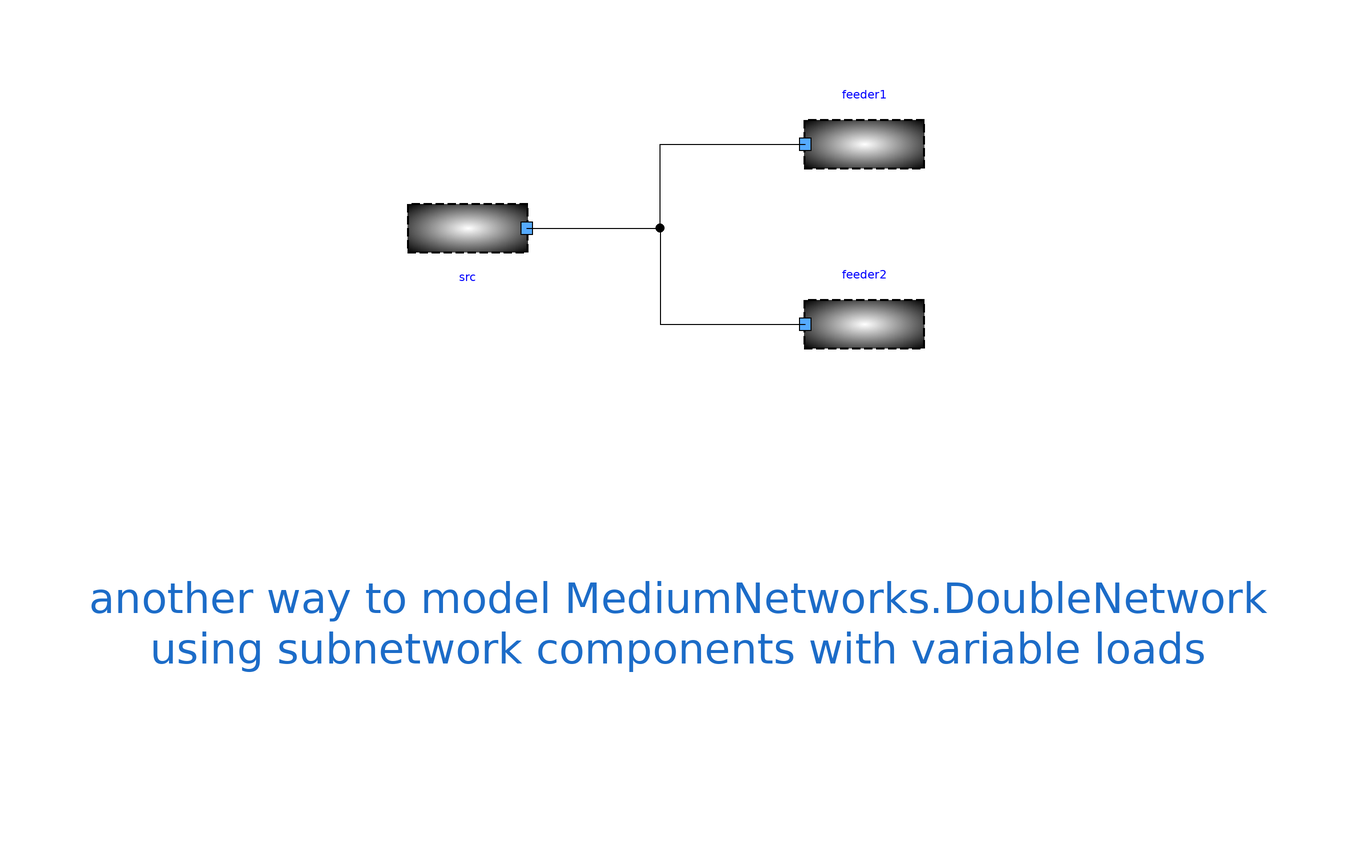

Above is the diagram view of the following Modelica model: its components placed by their Placement annotations and its connect equations drawn as lines.

model DoubleNetworkWithVariableLoads "Double Distribution network"
        extends Icons.myExample;
        Source src annotation (
          Placement(transformation(extent = {{-10, -10}, {10, 10}}, rotation = 180, origin = {-32, 30})));
        FeederWithVariableLoads feeder2 annotation (
          Placement(transformation(extent = {{24, 4}, {44, 24}})));
        FeederWithVariableLoads feeder1 annotation (
          Placement(transformation(extent = {{24, 34}, {44, 54}})));
      equation
        connect(src.terminal, feeder1.terminal) annotation (
          Line(points = {{-22.2, 30}, {0, 30}, {0, 44}, {24.2, 44}}, color = {0, 0, 0}));
        connect(src.terminal, feeder2.terminal) annotation (
          Line(points = {{-22.2, 30}, {0, 30}, {0, 14}, {24.2, 14}}, color = {0, 0, 0}));
        annotation (
          Diagram(graphics = {Text(lineColor = {28, 108, 200}, extent = {{-96, -12}, {102, -60}}, textString = "another way to model MediumNetworks.DoubleNetwork
using subnetwork components with variable loads")}, coordinateSystem(initialScale = 0.1)),
          experiment(StopTime = 1));
      end DoubleNetworkWithVariableLoads;